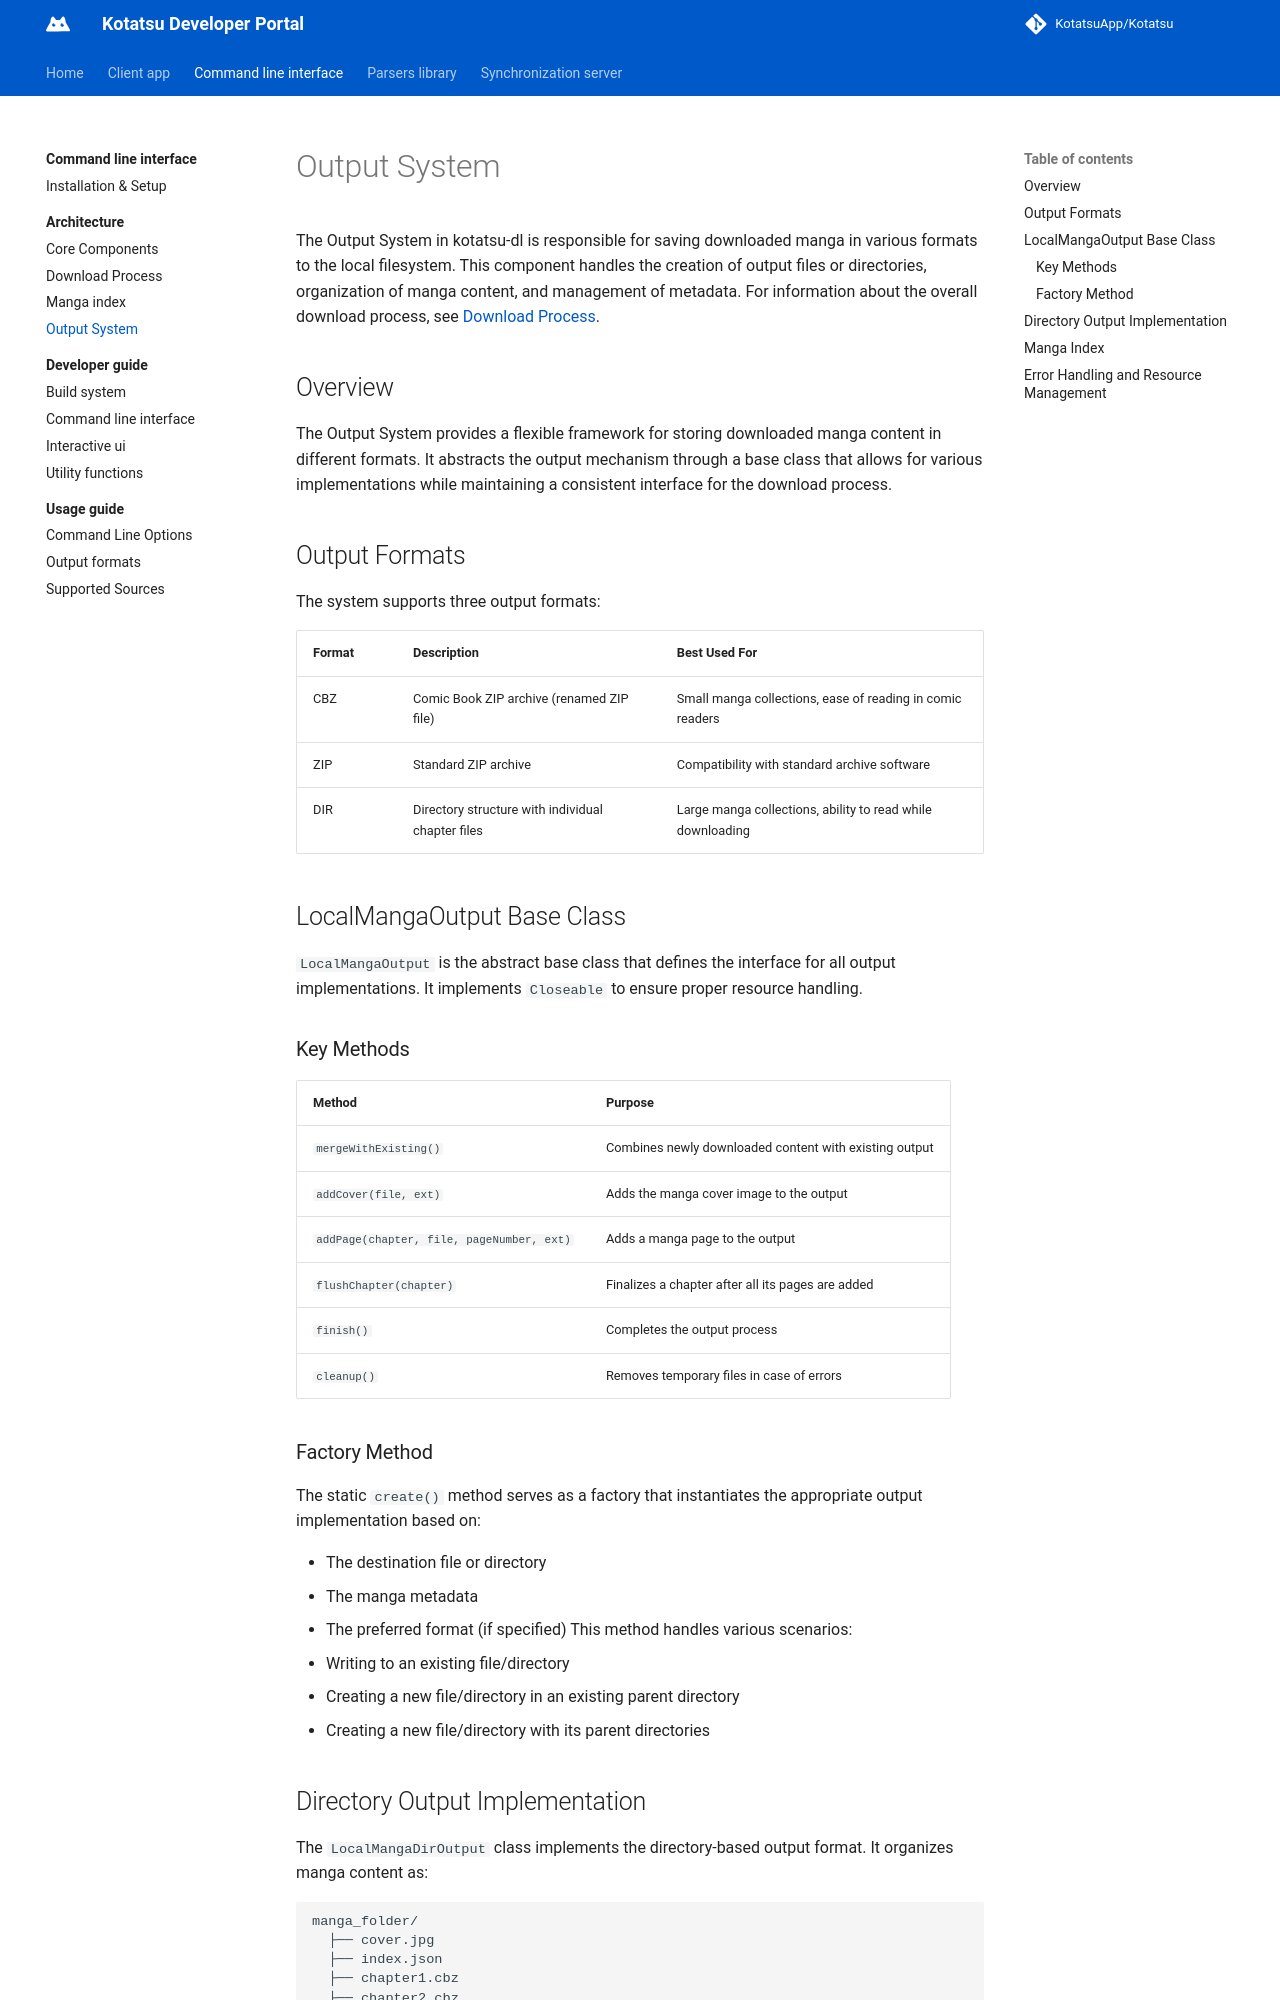

repository: KotatsuApp/developer-portal · page: command-line-interface/architecture/output-system/index.html · generator: mkdocs

# Output System

The Output System in kotatsu-dl is responsible for saving downloaded manga in various formats to the local filesystem. This component handles the creation of output files or directories, organization of manga content, and management of metadata. For information about the overall download process, see [Download Process](download-process.md).

## Overview
The Output System provides a flexible framework for storing downloaded manga content in different formats. It abstracts the output mechanism through a base class that allows for various implementations while maintaining a consistent interface for the download process.

## Output Formats
The system supports three output formats:

| Format | Description | Best Used For |
| ---------- | ---------- | ---------- |
| CBZ | Comic Book ZIP archive (renamed ZIP file) | Small manga collections, ease of reading in comic readers |
| ZIP | Standard ZIP archive | Compatibility with standard archive software |
| DIR | Directory structure with individual chapter files | Large manga collections, ability to read while downloading |

## LocalMangaOutput Base Class
`LocalMangaOutput` is the abstract base class that defines the interface for all output implementations. It implements `Closeable` to ensure proper resource handling.

### Key Methods

| Method | Purpose |
| -------- | ----- |
| `mergeWithExisting()` | Combines newly downloaded content with existing output |
| `addCover(file, ext)` | Adds the manga cover image to the output |
| `addPage(chapter, file, pageNumber, ext)` | Adds a manga page to the output |
| `flushChapter(chapter)` | Finalizes a chapter after all its pages are added |
| `finish()` | Completes the output process |
| `cleanup()` | Removes temporary files in case of errors |

### Factory Method
The static `create()` method serves as a factory that instantiates the appropriate output implementation based on:

* The destination file or directory
* The manga metadata
* The preferred format (if specified)
This method handles various scenarios:

1. Writing to an existing file/directory
2. Creating a new file/directory in an existing parent directory
3. Creating a new file/directory with its parent directories
